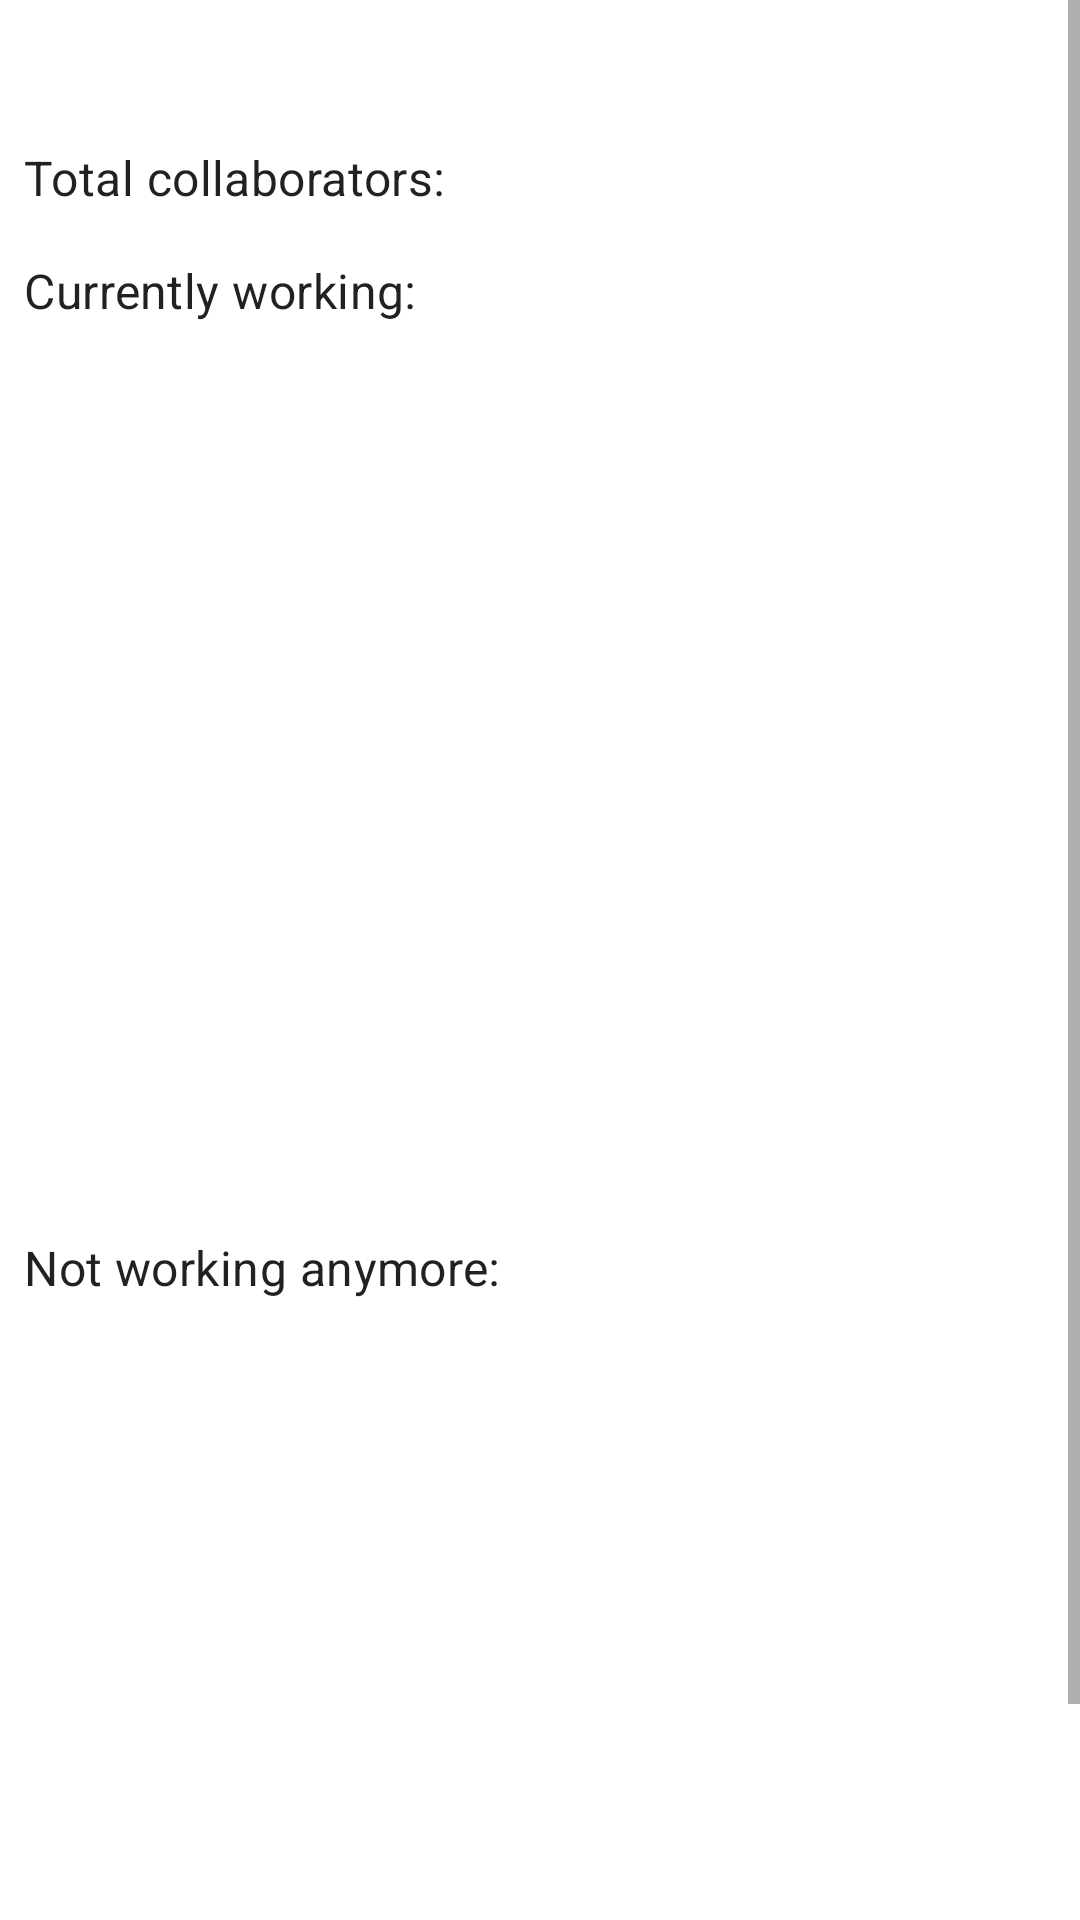

Layout XML and referenced resources for this Android screen:
<!-- AndroidManifest.xml: application theme Theme.DmytroBerezhnyi_VDataTestTask -->
<!-- res/layout/company_detalils_fragment.xml -->
<?xml version="1.0" encoding="utf-8"?>
<layout xmlns:android="http://schemas.android.com/apk/res/android"
    xmlns:app="http://schemas.android.com/apk/res-auto"
    xmlns:tools="http://schemas.android.com/tools">

    <ScrollView
        android:layout_width="match_parent"
        android:layout_height="match_parent"
        tools:context=".presentation.ui.fragent.company_details.CompanyDetailsFragment">

        <androidx.constraintlayout.widget.ConstraintLayout
            android:layout_width="match_parent"
            android:layout_height="wrap_content">

            <TextView
                android:id="@+id/tvCompanyTitle"
                android:layout_width="wrap_content"
                android:layout_height="wrap_content"
                android:layout_marginTop="8dp"
                android:textAppearance="?attr/textAppearanceSubtitle1"
                android:textSize="24sp"
                app:layout_constraintEnd_toEndOf="parent"
                app:layout_constraintStart_toStartOf="parent"
                app:layout_constraintTop_toTopOf="parent"
                tools:text="Google" />

            <TextView
                android:id="@+id/textView2"
                android:layout_width="wrap_content"
                android:layout_height="wrap_content"
                android:layout_marginStart="8dp"
                android:layout_marginTop="8dp"
                android:text="@string/total_collaborators"
                android:textAppearance="?attr/textAppearanceSubtitle1"
                app:layout_constraintStart_toStartOf="parent"
                app:layout_constraintTop_toBottomOf="@+id/tvCompanyTitle" />

            <TextView
                android:id="@+id/tvCollaboratorWorkingCount"
                android:layout_width="wrap_content"
                android:layout_height="wrap_content"
                android:layout_marginStart="8dp"
                android:layout_marginTop="16dp"
                android:textAppearance="?attr/textAppearanceSubtitle1"
                app:layout_constraintStart_toEndOf="@+id/textView4"
                app:layout_constraintTop_toBottomOf="@+id/textView2"
                tools:text="9" />

            <TextView
                android:id="@+id/tvCollaboratorTotalCount"
                android:layout_width="wrap_content"
                android:layout_height="wrap_content"
                android:layout_marginStart="8dp"
                android:layout_marginTop="8dp"
                android:textAppearance="?attr/textAppearanceSubtitle1"
                app:layout_constraintStart_toEndOf="@+id/textView2"
                app:layout_constraintTop_toBottomOf="@+id/tvCompanyTitle"
                tools:text="12" />

            <TextView
                android:id="@+id/textView4"
                android:layout_width="wrap_content"
                android:layout_height="wrap_content"
                android:layout_marginStart="8dp"
                android:layout_marginTop="16dp"
                android:text="@string/currently_working"
                android:textAppearance="?attr/textAppearanceSubtitle1"
                app:layout_constraintStart_toStartOf="parent"
                app:layout_constraintTop_toBottomOf="@+id/textView2" />

            <TextView
                android:id="@+id/textView5"
                android:layout_width="wrap_content"
                android:layout_height="wrap_content"
                android:layout_marginStart="8dp"
                android:layout_marginTop="16dp"
                android:text="@string/not_woking"
                android:textAppearance="?attr/textAppearanceSubtitle1"
                app:layout_constraintStart_toStartOf="parent"
                app:layout_constraintTop_toBottomOf="@+id/rvCollaboratorsWorking" />

            <androidx.recyclerview.widget.RecyclerView
                android:id="@+id/rvCollaboratorsWorking"
                android:layout_width="0dp"
                android:layout_height="280dp"
                android:layout_marginStart="8dp"
                android:layout_marginTop="8dp"
                android:layout_marginEnd="8dp"
                android:orientation="horizontal"
                app:layoutManager="androidx.recyclerview.widget.LinearLayoutManager"
                app:layout_constraintEnd_toEndOf="parent"
                app:layout_constraintStart_toStartOf="parent"
                app:layout_constraintTop_toBottomOf="@+id/textView4"
                tools:itemCount="3"
                tools:listitem="@layout/collaborator_item">

            </androidx.recyclerview.widget.RecyclerView>

            <androidx.recyclerview.widget.RecyclerView
                android:id="@+id/rvCollaboratorsNotWorking"
                android:layout_width="0dp"
                android:layout_height="280dp"
                android:layout_marginStart="8dp"
                android:layout_marginTop="8dp"
                android:layout_marginEnd="8dp"
                android:layout_marginBottom="8dp"
                android:orientation="horizontal"
                app:layoutManager="androidx.recyclerview.widget.LinearLayoutManager"
                app:layout_constraintEnd_toEndOf="parent"
                app:layout_constraintStart_toStartOf="parent"
                app:layout_constraintTop_toBottomOf="@+id/textView5"
                tools:itemCount="3"
                tools:listitem="@layout/collaborator_item" />

            <TextView
                android:id="@+id/tvCollaboratorNotWorkingAnymoreCount"
                android:layout_width="wrap_content"
                android:layout_height="wrap_content"
                android:layout_marginStart="8dp"
                android:layout_marginTop="16dp"
                android:textAppearance="?attr/textAppearanceSubtitle1"
                app:layout_constraintStart_toEndOf="@+id/textView5"
                app:layout_constraintTop_toBottomOf="@+id/rvCollaboratorsWorking"
                tools:text="3" />
        </androidx.constraintlayout.widget.ConstraintLayout>
    </ScrollView>

</layout>
<!-- res/layout/collaborator_item.xml (included above) -->
<?xml version="1.0" encoding="utf-8"?>
<layout xmlns:android="http://schemas.android.com/apk/res/android"
    xmlns:app="http://schemas.android.com/apk/res-auto"
    xmlns:tools="http://schemas.android.com/tools">

    <androidx.cardview.widget.CardView
        android:id="@+id/cvCollaborator"
        android:layout_width="match_parent"
        android:layout_height="wrap_content"
        android:layout_margin="8dp"
        android:clickable="true"
        android:focusable="true"
        app:cardCornerRadius="15dp"
        app:cardElevation="2dp">

        <LinearLayout
            android:layout_width="match_parent"
            android:layout_height="match_parent"
            android:background="?android:attr/selectableItemBackground"
            android:orientation="vertical">

            <ImageView
                android:id="@+id/ivPhoto"
                android:layout_width="150dp"
                android:layout_height="150dp"
                android:layout_gravity="center"
                android:layout_marginTop="8dp"
                app:srcCompat="@drawable/ic_empty_avatar" />

            <TextView
                android:id="@+id/tvNameAndSurname"
                android:layout_width="wrap_content"
                android:layout_height="wrap_content"
                android:layout_gravity="center"
                android:layout_marginTop="16dp"
                android:textAppearance="?attr/textAppearanceSubtitle1"
                android:textSize="18sp"
                tools:text="Dmytro Berezhnyi" />

            <androidx.recyclerview.widget.RecyclerView
                android:id="@+id/rvCompanies"
                android:layout_width="match_parent"
                android:layout_height="match_parent"
                android:layout_marginStart="8dp"
                android:layout_marginTop="8dp"
                android:layout_marginEnd="8dp"
                android:layout_marginBottom="8dp"
                android:orientation="vertical"
                app:layoutManager="androidx.recyclerview.widget.LinearLayoutManager"
                tools:itemCount="3"
                tools:listitem="@layout/company_item" />

        </LinearLayout>
    </androidx.cardview.widget.CardView>

</layout>
<!-- res/layout/company_item.xml (included above) -->
<?xml version="1.0" encoding="utf-8"?>
<layout xmlns:android="http://schemas.android.com/apk/res/android"
    xmlns:app="http://schemas.android.com/apk/res-auto"
    xmlns:tools="http://schemas.android.com/tools">

    <androidx.cardview.widget.CardView
        android:id="@+id/cvCompany"
        android:layout_width="match_parent"
        android:layout_height="50dp"
        android:layout_margin="8dp"
        android:clickable="true"
        android:focusable="true"
        app:cardBackgroundColor="@color/primary_light"
        app:cardCornerRadius="10dp">

        <TextView
            android:id="@+id/tvCompanyName"
            android:layout_width="match_parent"
            android:layout_height="match_parent"
            android:background="?android:attr/selectableItemBackground"
            android:gravity="center"
            android:textAppearance="@style/TextAppearance.AppCompat.SearchResult.Subtitle"
            android:textColor="@color/white"
            tools:text="RiotCorp" />
    </androidx.cardview.widget.CardView>

</layout>
<!-- resources referenced by this layout -->
<resources>
  <color name="primary_light">#FF63A4FF</color>
  <color name="white">#FFFFFFFF</color>
  <string name="currently_working">Currently working:</string>
  <string name="not_woking">Not working anymore:</string>
  <string name="total_collaborators">Total collaborators:</string>
  <style name="Theme.DmytroBerezhnyi_VDataTestTask" parent="Theme.MaterialComponents.DayNight.NoActionBar">
          
          <item name="colorPrimary">@color/primary</item>
          <item name="colorPrimaryVariant">@color/primary_dark</item>
          <item name="colorOnPrimary">@color/white</item>
          
          <item name="colorSecondary">@color/secondary_light</item>
          <item name="colorSecondaryVariant">@color/secondary_dark</item>
          <item name="colorOnSecondary">@color/black</item>
          
          <item name="android:statusBarColor" tools:targetApi="l">?attr/colorPrimaryVariant</item>
          
      </style>
  <color name="primary">#FF1976D2</color>
  <color name="primary_dark">#FF004BA0</color>
  <color name="secondary_light">#FFCF5CE2</color>
  <color name="secondary_dark">#FF69007F</color>
  <color name="black">#FF000000</color>
</resources>
